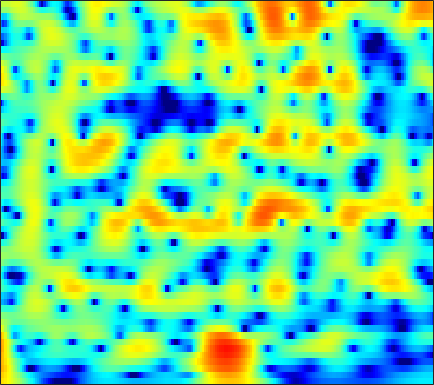

Values plotted in this chart, from the file beside it:
6.4167, 6.0922, 5.598, 5.0341, 4.5644, 3.8764, 3.1163, 2.4986, 1.6123, 0.65414, -0.37505, -1.1947, -2.3476, -3.5665, -4.523, -5.8495, -7.2294, -8.3014, -9.7774, -11.292, -12.838, -14.019, -15.65, -17.402
7.242, 6.75, 6.015, 5.189, 4.513, 3.538, 2.487, 1.654, 0.4916, -0.7147, -1.946, -2.87, -4.081, -5.243, -6.067, -7.087, -8.006, -8.63, -9.385, -10.06, -10.69, -11.13, -11.69, -12.24
8.432, 7.734, 6.687, 5.498, 4.505, 3.037, 1.382, -0.003031, -2.085, -4.511, -7.432, -10.11, -14.84, -21.84, -24.11, -18.33, -14.6, -12.83, -11.24, -10.2, -9.52, -9.183, -8.941, -8.918
8.184, 7.352, 6.134, 4.801, 3.731, 2.226, 0.653, -0.5552, -2.172, -3.74, -5.187, -6.138, -7.136, -7.746, -7.939, -7.898, -7.619, -7.328, -6.912, -6.533, -6.201, -5.985, -5.764, -5.64
8.445, 7.351, 5.729, 3.922, 2.454, 0.3622, -1.822, -3.445, -5.403, -6.837, -7.548, -7.649, -7.407, -6.955, -6.565, -6.034, -5.503, -5.104, -4.599, -4.161, -3.797, -3.557, -3.277, -3.054
9.114, 7.811, 5.849, 3.599, 1.689, -1.233, -4.725, -7.828, -12.34, -14.3, -12.2, -10.48, -8.815, -7.736, -7.192, -6.711, -6.354, -6.06, -5.546, -4.927, -4.274, -3.794, -3.196, -2.681
8.993, 7.68, 5.803, 3.839, 2.356, 0.4465, -1.287, -2.397, -3.575, -4.423, -5.017, -5.396, -5.949, -6.727, -7.597, -9.413, -12.48, -15.97, -18.72, -13.58, -9.183, -6.901, -4.756, -3.341
7.833, 6.223, 3.735, 0.7707, -1.827, -5.719, -8.819, -8.842, -6.972, -5.175, -3.947, -3.359, -2.939, -2.867, -2.988, -3.32, -3.828, -4.147, -4.11, -3.487, -2.521, -1.696, -0.6387, 0.2151
4.584, 3.323, 1.44, -0.6375, -2.242, -4.17, -5.303, -5.382, -4.727, -3.752, -2.82, -2.231, -1.617, -1.192, -0.9607, -0.6786, -0.4285, -0.2859, -0.1128, 0.09284, 0.3223, 0.4919, 0.708, 0.893
2.411, 1.786, 0.9688, 0.2155, -0.2747, -0.7932, -1.123, -1.238, -1.238, -1.093, -0.8589, -0.6526, -0.3632, -0.09988, 0.05331, 0.2161, 0.3631, 0.4489, 0.5015, 0.5064, 0.4809, 0.4259, 0.2887, 0.09878
0.4715, 0.1331, -0.2448, -0.5272, -0.6671, -0.7384, -0.6816, -0.5586, -0.3088, 0.006194, 0.3485, 0.6067, 0.9414, 1.268, 1.472, 1.626, 1.683, 1.681, 1.595, 1.395, 1.09, 0.7852, 0.2672, -0.3877
-2.877, -3.142, -3.436, -3.625, -3.623, -3.344, -2.751, -2.146, -1.217, -0.253, 0.6526, 1.26, 1.935, 2.469, 2.809, 3.134, 3.275, 3.279, 3.159, 2.857, 2.357, 1.864, 1.043, -0.04466
-8.348, -8.459, -9.566, -11.8, -14.09, -14.87, -10.93, -7.905, -4.767, -2.399, -0.5726, 0.5423, 1.729, 2.546, 2.961, 3.377, 3.612, 3.622, 3.472, 3.173, 2.72, 2.291, 1.631, 0.8934
-6.908, -7.091, -7.863, -8.985, -9.797, -9.873, -8.473, -6.906, -4.749, -2.828, -1.204, -0.1933, 0.9754, 1.945, 2.419, 2.754, 2.814, 2.66, 2.178, 1.476, 0.6417, -0.007281, -0.6918, -0.8393
-1.963, -2.669, -3.595, -4.453, -4.967, -5.358, -5.407, -5.208, -4.6, -3.622, -2.39, -1.431, -0.3315, 0.7278, 1.469, 2.055, 2.156, 1.961, 1.168, -0.3922, -3.015, -6.302, -16.62, -13.27
-2.337, -3.745, -5.695, -7.649, -9.004, -10.71, -12.22, -13.3, -14.25, -13.26, -10.32, -7.842, -4.815, -2.643, -1.435, -0.139, 0.7119, 1.056, 1.157, 0.8337, 0.3005, -0.05493, -0.3311, -0.0456
-4.437, -6.776, -10.77, -16.46, -22.35, -23.59, -20.01, -19.05, -18.97, -17.49, -13.22, -10.23, -7.006, -4.17, -2.596, -1.079, 0.1088, 0.7339, 1.353, 1.779, 2.012, 2.147, 2.374, 2.631
-2.559, -4.128, -6.38, -8.565, -9.796, -10.48, -10.04, -9.384, -8.269, -6.997, -5.627, -4.441, -2.953, -1.734, -0.8126, 0.2261, 1.024, 1.456, 1.858, 2.162, 2.335, 2.37, 2.417, 2.463
0.3585, -0.264, -1.051, -1.707, -2.071, -2.332, -2.325, -2.175, -1.823, -1.315, -0.7408, -0.3287, 0.3261, 0.8806, 1.181, 1.547, 1.745, 1.82, 1.776, 1.545, 1.226, 0.9309, 0.4369, -0.04925
1.268, 1.044, 0.7978, 0.6408, 0.5879, 0.6151, 0.7206, 0.8626, 1.096, 1.358, 1.66, 1.838, 1.988, 2.171, 2.198, 2.09, 1.828, 1.536, 0.9867, 0.1519, -0.9413, -1.915, -3.545, -5.449
0.07685, 0.03308, 0.1086, 0.3215, 0.5533, 0.9155, 1.308, 1.605, 1.992, 2.321, 2.579, 2.762, 2.838, 2.791, 2.71, 2.426, 1.98, 1.476, 0.6151, -0.4785, -1.982, -3.377, -5.691, -9.03
-4.043, -3.991, -3.377, -2.391, -1.569, -0.5091, 0.4657, 1.098, 1.817, 2.412, 2.809, 3.046, 3.292, 3.249, 3.142, 2.867, 2.414, 1.917, 1.09, 0.1458, -1.015, -1.973, -3.231, -4.55
-19.67, -18.48, -10.63, -6.452, -4.348, -2.292, -0.7245, 0.2175, 1.239, 2.068, 2.748, 3.053, 3.404, 3.58, 3.514, 3.273, 2.79, 2.351, 1.532, 0.5475, -0.4444, -1.255, -2.214, -2.854
-6.275, -6.412, -5.683, -4.482, -3.574, -2.381, -1.374, -0.6478, 0.3453, 1.275, 2.191, 2.861, 3.361, 3.799, 3.939, 3.785, 3.307, 2.721, 1.627, 0.06132, -1.794, -3.343, -5.324, -6.144
-1.472, -2.05, -2.722, -3.247, -3.638, -4.115, -4.535, -4.519, -3.675, -1.935, -0.1185, 1.377, 2.884, 3.799, 4.304, 4.492, 4.227, 3.598, 2.461, 0.5493, -2.155, -4.936, -10.93, -13.94
-2.974, -4.27, -5.709, -6.824, -7.554, -9.23, -12.35, -18.11, -18.54, -8.629, -3.214, -0.9316, 1.532, 3.16, 3.835, 4.356, 4.387, 4.07, 3.321, 2.264, 0.8704, -0.08477, -1.31, -1.948
-7.37, -11.7, -21.96, -16.09, -11.76, -8.704, -6.993, -5.969, -4.458, -2.467, -0.5969, 1.005, 2.406, 3.562, 4.121, 4.489, 4.437, 4.254, 3.533, 2.653, 1.415, 0.4226, -0.8812, -2.216
-3.812, -5.099, -6.138, -6, -5.26, -3.853, -2.494, -1.493, -0.2238, 0.9519, 2.054, 2.675, 3.607, 4.062, 4.349, 4.41, 4.157, 3.746, 2.938, 1.693, 0.08276, -1.575, -4.306, -8.277
-1.712, -1.983, -2.121, -1.988, -1.695, -1.123, -0.4169, 0.17, 0.9865, 1.697, 2.46, 2.797, 3.271, 3.518, 3.574, 3.457, 3.112, 2.621, 1.85, 0.6535, -0.7392, -2.127, -4.136, -6.569
-2.523, -2.539, -2.414, -2.066, -1.68, -1.049, -0.3312, 0.2278, 0.9428, 1.632, 2.166, 2.592, 2.83, 3.058, 3.033, 2.877, 2.546, 2.158, 1.486, 0.648, -0.2947, -1.06, -2.115, -3.049
-5.676, -5.774, -5.415, -4.559, -3.725, -2.507, -1.288, -0.4402, 0.5685, 1.449, 2.109, 2.522, 2.933, 3.093, 3.12, 2.96, 2.599, 2.247, 1.563, 0.8343, -0.04362, -0.633, -1.435, -2
-13.69, -16.32, -14.27, -9.903, -7.262, -4.546, -2.408, -1.123, 0.3382, 1.448, 2.418, 2.851, 3.397, 3.599, 3.645, 3.465, 3.018, 2.521, 1.648, 0.5153, -0.8403, -1.917, -3.208, -4.061
-11.14, -12.13, -11.35, -8.984, -7.081, -4.784, -2.829, -1.533, -0.02948, 1.237, 2.296, 2.916, 3.476, 3.831, 3.898, 3.757, 3.297, 2.719, 1.638, 0.03775, -2.226, -4.621, -9.587, -21.34
-7.216, -7.635, -7.803, -7.507, -6.992, -5.897, -4.583, -3.414, -1.939, -0.4627, 0.6392, 1.532, 2.253, 2.852, 3.041, 3.064, 2.834, 2.424, 1.647, 0.5141, -0.8213, -2.033, -3.459, -4.317
-7.639, -8.785, -10.49, -12.04, -12.56, -11.71, -9.421, -7.507, -5.021, -3.028, -1.169, -0.2624, 0.9905, 1.718, 2.136, 2.398, 2.38, 2.204, 1.772, 1.155, 0.4963, -0.02055, -0.4992, -0.7211
-7.454, -9.38, -12.67, -17.42, -22.16, -19.49, -13.18, -9.703, -6.355, -3.663, -1.669, -0.3984, 0.837, 1.742, 2.245, 2.651, 2.715, 2.626, 2.194, 1.556, 0.5667, -0.2004, -1.323, -1.932
-5.944, -8.106, -10.87, -12.79, -12.79, -11.36, -8.915, -7.113, -4.672, -2.658, -1.076, 0.05553, 1.062, 1.993, 2.452, 2.893, 3.129, 3.084, 2.724, 1.918, 0.4113, -1.268, -5.124, -13.78
-5.281, -8.199, -13.9, -23.01, -18.08, -11.76, -8.147, -6.311, -4.501, -3.3, -2.228, -1.992, -1.311, -0.8426, -0.3738, 0.3313, 1.061, 1.476, 1.871, 1.818, 1.492, 0.9464, 0.09297, -0.4819
-2.552, -3.812, -5.259, -6.196, -6.344, -6.053, -5.426, -5.013, -4.762, -4.787, -5.538, -6.364, -8.018, -9.473, -8.954, -6.381, -3.708, -2.002, -0.3168, 0.8894, 1.703, 2.094, 2.52, 2.853
-1.454, -2.025, -2.658, -3.103, -3.336, -3.558, -3.751, -3.944, -4.382, -5.056, -6.461, -7.801, -10.59, -13.83, -13.29, -9.231, -5.489, -3.468, -1.349, 0.2514, 1.392, 2.077, 2.783, 3.291
-2.884, -3.094, -3.233, -3.232, -3.221, -3.178, -3.22, -3.305, -3.492, -3.838, -4.363, -4.533, -5.004, -4.991, -4.69, -3.82, -2.687, -1.81, -0.6038, 0.4292, 1.311, 1.896, 2.496, 2.959
-7.338, -6.746, -5.656, -4.672, -4.058, -3.453, -3.046, -2.862, -2.735, -2.739, -2.658, -2.686, -2.571, -2.32, -2.05, -1.577, -1.026, -0.498, 0.1218, 0.7538, 1.356, 1.72, 2.172, 2.531
-15.66, -10.53, -6.907, -4.824, -3.792, -2.925, -2.401, -2.189, -2.074, -2.009, -1.951, -2.017, -1.8, -1.59, -1.322, -0.9276, -0.4285, -0.06227, 0.3974, 0.8446, 1.205, 1.441, 1.734, 1.988
-2.922, -2.589, -1.916, -1.289, -1, -0.8061, -0.8861, -1.082, -1.488, -1.971, -2.603, -2.742, -2.89, -2.582, -2.144, -1.367, -0.6129, -0.1954, 0.3379, 0.597, 0.6822, 0.7284, 0.6834, 0.7267
3.743, 3.42, 3.001, 2.53, 2.113, 1.456, 0.5966, -0.2085, -1.536, -3.396, -5.96, -7.774, -9.789, -7.676, -5.476, -2.962, -1.31, -0.4499, 0.07938, 0.04414, -0.4523, -1.176, -2.44, -3.595
6.234, 5.62, 4.657, 3.514, 2.607, 1.289, -0.008045, -0.9758, -2.359, -4.153, -6.324, -8.236, -10.33, -7.957, -5.337, -2.758, -1.021, -0.2915, -0.06998, -0.4535, -1.627, -3.265, -6.567, -12.62
6.277, 5.387, 3.857, 1.905, 0.1318, -2.559, -5.015, -5.787, -5.404, -4.347, -3.285, -3.009, -2.212, -1.28, -0.5699, 0.3186, 0.8868, 1.04, 0.9475, 0.3387, -0.802, -1.939, -3.539, -5.057
5.54, 4.592, 2.912, 0.6516, -1.602, -5.822, -11.93, -13.25, -7.976, -4.269, -2.095, -0.7945, 0.5254, 1.388, 1.903, 2.361, 2.534, 2.497, 2.16, 1.39, 0.1875, -0.9559, -3.035, -5.888
3.303, 2.625, 1.572, 0.3935, -0.5461, -1.711, -2.523, -2.636, -2.263, -1.525, -0.6701, 0.1734, 0.9365, 1.531, 1.911, 2.22, 2.326, 2.283, 1.976, 1.356, 0.3996, -0.5188, -2.203, -4.37
0.03994, -0.3729, -0.8329, -1.198, -1.414, -1.574, -1.609, -1.527, -1.32, -0.9931, -0.491, -0.1417, 0.2725, 0.7127, 0.9827, 1.298, 1.536, 1.615, 1.556, 1.362, 1.027, 0.6815, 0.1002, -0.4978
-4.846, -5.084, -4.871, -4.326, -3.834, -3.235, -2.713, -2.441, -2.094, -1.752, -1.476, -1.404, -1.037, -0.6202, -0.2935, 0.2088, 0.6956, 1.02, 1.409, 1.692, 1.855, 1.881, 1.87, 1.806
-17.71, -16.32, -11.42, -8.184, -6.549, -5.055, -4.099, -3.65, -3.348, -3.37, -3.686, -3.806, -3.876, -3.59, -2.984, -1.932, -0.7659, 0.1057, 1.119, 1.904, 2.478, 2.795, 3.083, 3.23
-11.13, -11.11, -9.527, -7.615, -6.371, -5.09, -4.29, -3.964, -4.08, -4.902, -6.489, -8.103, -11.84, -13.28, -10.04, -5.732, -2.606, -0.9086, 0.7942, 2.035, 2.918, 3.399, 3.786, 3.961
-6.723, -7.126, -6.921, -6.032, -5.173, -4.078, -3.261, -2.942, -2.94, -3.487, -4.59, -5.845, -7.791, -8.135, -6.569, -3.828, -1.475, -0.1019, 1.372, 2.462, 3.208, 3.556, 3.819, 3.849
-10.69, -13.71, -12.06, -7.932, -5.605, -3.336, -1.811, -1.07, -0.4532, -0.1866, -0.203, -0.4316, -0.5269, -0.4137, -0.1613, 0.3755, 1.023, 1.554, 2.124, 2.55, 2.821, 2.915, 2.913, 2.708
-5.876, -7.243, -6.668, -4.385, -2.679, -0.8497, 0.4949, 1.23, 1.893, 2.237, 2.32, 2.289, 2.185, 1.998, 1.797, 1.555, 1.34, 1.204, 1.033, 0.9073, 0.8435, 0.8305, 0.6871, 0.3777
0.9196, 0.646, 0.6481, 1.025, 1.471, 2.103, 2.67, 2.997, 3.251, 3.289, 3.129, 2.949, 2.401, 1.643, 0.9619, -0.1211, -1.358, -2.393, -3.498, -4.051, -3.974, -3.668, -3.245, -3.043
2.654, 2.521, 2.549, 2.761, 2.988, 3.327, 3.604, 3.735, 3.754, 3.574, 3.157, 2.64, 1.659, 0.337, -0.897, -2.978, -5.79, -8.604, -13.87, -18.43, -13.53, -10.35, -7.473, -5.829
